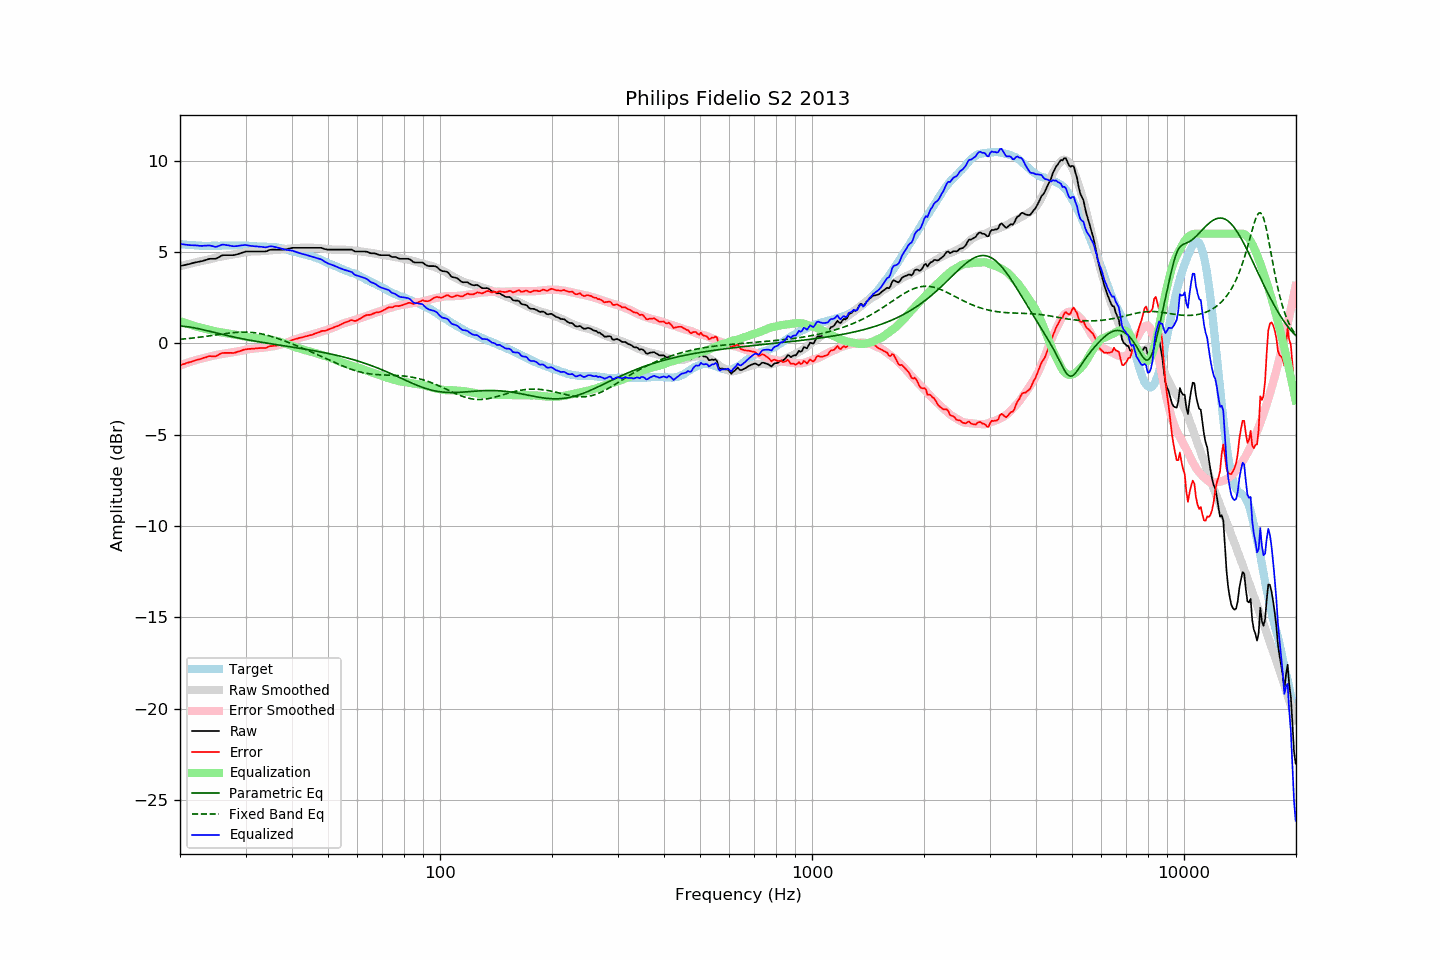

Data behind this chart, as committed beside it:
frequency, raw, error, smoothed, error_smoothed, equalization, parametric_eq, fixed_band_eq, equalized_raw, equalized_smoothed, target
20.00, 4.22, -1.20, 4.21, -1.22, 1.22, 0.94, 0.21, 5.44, 5.43, 5.43
20.20, 4.24, -1.17, 4.24, -1.18, 1.18, 0.93, 0.22, 5.43, 5.42, 5.42
20.40, 4.26, -1.14, 4.26, -1.15, 1.15, 0.93, 0.23, 5.41, 5.41, 5.41
20.61, 4.28, -1.12, 4.28, -1.12, 1.12, 0.92, 0.24, 5.40, 5.40, 5.41
20.81, 4.30, -1.08, 4.31, -1.09, 1.09, 0.91, 0.25, 5.39, 5.39, 5.39
21.02, 4.32, -1.06, 4.33, -1.06, 1.06, 0.90, 0.26, 5.38, 5.39, 5.39
21.23, 4.34, -1.03, 4.35, -1.03, 1.03, 0.89, 0.27, 5.37, 5.38, 5.38
21.44, 4.36, -1.02, 4.37, -1.00, 1.00, 0.87, 0.28, 5.36, 5.37, 5.38
21.66, 4.39, -0.98, 4.39, -0.97, 0.97, 0.86, 0.29, 5.36, 5.36, 5.37
21.87, 4.41, -0.95, 4.41, -0.95, 0.95, 0.84, 0.30, 5.36, 5.36, 5.36
22.09, 4.43, -0.92, 4.43, -0.92, 0.92, 0.82, 0.31, 5.35, 5.35, 5.35
22.31, 4.45, -0.90, 4.45, -0.89, 0.89, 0.81, 0.32, 5.35, 5.35, 5.35
22.54, 4.46, -0.88, 4.47, -0.87, 0.87, 0.79, 0.33, 5.33, 5.34, 5.34
22.76, 4.48, -0.86, 4.49, -0.85, 0.85, 0.77, 0.34, 5.33, 5.34, 5.34
22.99, 4.50, -0.83, 4.51, -0.83, 0.83, 0.75, 0.35, 5.33, 5.34, 5.33
23.22, 4.53, -0.79, 4.53, -0.81, 0.81, 0.73, 0.36, 5.34, 5.33, 5.32
23.45, 4.55, -0.78, 4.54, -0.79, 0.79, 0.71, 0.38, 5.34, 5.33, 5.33
23.69, 4.58, -0.74, 4.56, -0.76, 0.76, 0.69, 0.39, 5.35, 5.33, 5.32
23.92, 4.61, -0.71, 4.59, -0.74, 0.74, 0.66, 0.40, 5.36, 5.33, 5.32
24.16, 4.62, -0.71, 4.61, -0.72, 0.72, 0.64, 0.41, 5.34, 5.33, 5.33
24.40, 4.62, -0.71, 4.63, -0.70, 0.70, 0.62, 0.43, 5.32, 5.33, 5.34
24.65, 4.62, -0.71, 4.66, -0.68, 0.68, 0.60, 0.44, 5.30, 5.33, 5.34
24.89, 4.62, -0.71, 4.68, -0.65, 0.65, 0.58, 0.45, 5.28, 5.33, 5.34
25.14, 4.65, -0.68, 4.70, -0.63, 0.63, 0.56, 0.46, 5.29, 5.34, 5.34
25.39, 4.70, -0.63, 4.72, -0.62, 0.62, 0.53, 0.48, 5.32, 5.34, 5.34
25.65, 4.75, -0.58, 4.74, -0.60, 0.60, 0.51, 0.49, 5.36, 5.34, 5.33
25.91, 4.80, -0.54, 4.75, -0.59, 0.59, 0.49, 0.50, 5.39, 5.34, 5.34
26.16, 4.82, -0.53, 4.77, -0.58, 0.58, 0.47, 0.52, 5.40, 5.35, 5.35
26.43, 4.82, -0.53, 4.78, -0.56, 0.56, 0.45, 0.53, 5.39, 5.35, 5.35
26.69, 4.82, -0.53, 4.80, -0.55, 0.55, 0.43, 0.54, 5.37, 5.35, 5.35
26.96, 4.82, -0.53, 4.81, -0.54, 0.54, 0.41, 0.55, 5.36, 5.35, 5.35
27.23, 4.82, -0.53, 4.83, -0.52, 0.52, 0.39, 0.56, 5.34, 5.35, 5.35
27.50, 4.82, -0.52, 4.85, -0.50, 0.50, 0.37, 0.57, 5.33, 5.35, 5.35
27.77, 4.82, -0.53, 4.86, -0.49, 0.49, 0.35, 0.58, 5.31, 5.35, 5.36
28.05, 4.83, -0.52, 4.88, -0.48, 0.48, 0.33, 0.59, 5.31, 5.35, 5.35
28.33, 4.85, -0.49, 4.89, -0.46, 0.46, 0.31, 0.59, 5.32, 5.35, 5.34
28.62, 4.88, -0.46, 4.90, -0.45, 0.45, 0.29, 0.60, 5.33, 5.35, 5.34
28.90, 4.91, -0.44, 4.92, -0.43, 0.43, 0.28, 0.60, 5.35, 5.35, 5.35
29.19, 4.94, -0.41, 4.94, -0.41, 0.41, 0.26, 0.61, 5.36, 5.35, 5.35
29.48, 4.97, -0.37, 4.95, -0.39, 0.39, 0.24, 0.61, 5.37, 5.35, 5.35
29.78, 5.00, -0.34, 4.97, -0.37, 0.37, 0.22, 0.61, 5.38, 5.34, 5.35
30.08, 5.02, -0.33, 4.99, -0.35, 0.35, 0.21, 0.61, 5.38, 5.34, 5.35
30.38, 5.02, -0.32, 5.00, -0.33, 0.33, 0.19, 0.61, 5.36, 5.34, 5.34
30.68, 5.02, -0.31, 5.01, -0.32, 0.32, 0.17, 0.60, 5.34, 5.33, 5.33
30.99, 5.02, -0.31, 5.02, -0.31, 0.31, 0.16, 0.60, 5.33, 5.33, 5.33
31.30, 5.02, -0.29, 5.02, -0.30, 0.30, 0.14, 0.59, 5.32, 5.32, 5.32
31.61, 5.02, -0.29, 5.02, -0.29, 0.29, 0.13, 0.58, 5.31, 5.32, 5.32
31.93, 5.02, -0.28, 5.03, -0.28, 0.28, 0.11, 0.57, 5.31, 5.31, 5.30
32.24, 5.02, -0.28, 5.03, -0.28, 0.28, 0.09, 0.56, 5.30, 5.30, 5.30
32.57, 5.02, -0.27, 5.03, -0.27, 0.27, 0.08, 0.54, 5.29, 5.30, 5.29
32.89, 5.02, -0.26, 5.03, -0.26, 0.26, 0.07, 0.52, 5.28, 5.29, 5.29
33.22, 5.02, -0.26, 5.04, -0.25, 0.25, 0.05, 0.51, 5.27, 5.29, 5.28
33.55, 5.02, -0.26, 5.05, -0.24, 0.24, 0.04, 0.49, 5.26, 5.29, 5.28
33.89, 5.02, -0.27, 5.06, -0.23, 0.23, 0.02, 0.47, 5.25, 5.28, 5.29
34.23, 5.04, -0.23, 5.06, -0.22, 0.22, 0.01, 0.44, 5.26, 5.28, 5.28
34.57, 5.08, -0.19, 5.07, -0.20, 0.20, -0.01, 0.42, 5.29, 5.28, 5.27
34.92, 5.11, -0.16, 5.08, -0.19, 0.19, -0.02, 0.40, 5.30, 5.27, 5.27
35.27, 5.12, -0.16, 5.09, -0.18, 0.18, -0.03, 0.37, 5.30, 5.27, 5.28
35.62, 5.12, -0.14, 5.10, -0.16, 0.16, -0.05, 0.34, 5.29, 5.26, 5.27
35.97, 5.12, -0.14, 5.11, -0.15, 0.15, -0.06, 0.31, 5.27, 5.25, 5.26
... 635 more rows
